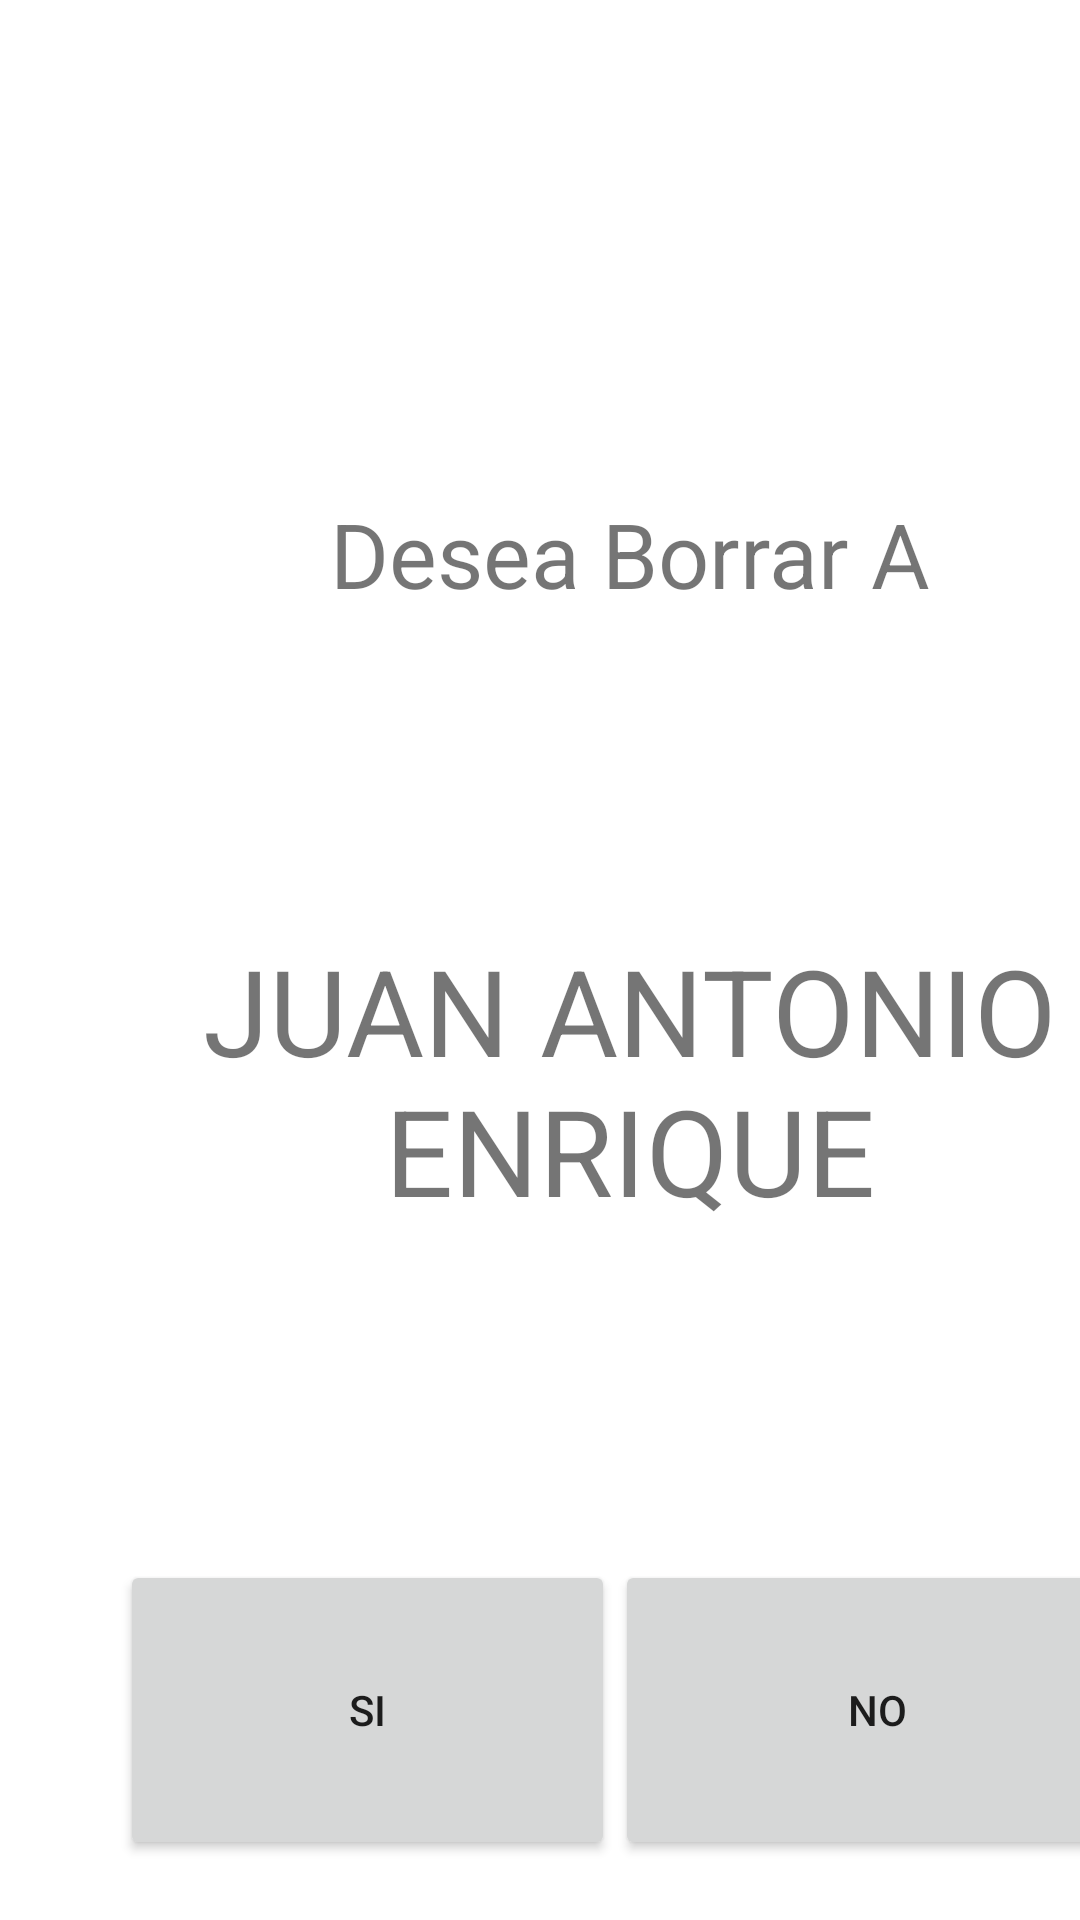

Here is an Android app screen rendered from its layout file. Give the layout XML and the strings, colors and styles it references.
<!-- AndroidManifest.xml: application theme Theme.MatChat -->
<!-- res/layout/activity_del_user.xml -->
<?xml version="1.0" encoding="utf-8"?>
<androidx.constraintlayout.widget.ConstraintLayout xmlns:android="http://schemas.android.com/apk/res/android"
    xmlns:app="http://schemas.android.com/apk/res-auto"
    xmlns:tools="http://schemas.android.com/tools"
    android:layout_width="match_parent"
    android:layout_height="match_parent"
    tools:context=".DelUser">

    <androidx.constraintlayout.widget.Guideline
        android:id="@+id/guideline21"
        android:layout_width="wrap_content"
        android:layout_height="wrap_content"
        android:orientation="horizontal"
        app:layout_constraintGuide_begin="145dp" />

    <androidx.constraintlayout.widget.Guideline
        android:id="@+id/guideline22"
        android:layout_width="wrap_content"
        android:layout_height="wrap_content"
        android:orientation="horizontal"
        app:layout_constraintGuide_begin="224dp" />

    <androidx.constraintlayout.widget.Guideline
        android:id="@+id/guideline23"
        android:layout_width="wrap_content"
        android:layout_height="wrap_content"
        android:orientation="vertical"
        app:layout_constraintGuide_begin="40dp" />

    <androidx.constraintlayout.widget.Guideline
        android:id="@+id/guideline24"
        android:layout_width="wrap_content"
        android:layout_height="wrap_content"
        android:orientation="vertical"
        app:layout_constraintGuide_begin="380dp" />

    <TextView
        android:id="@+id/textView2"
        android:layout_width="0dp"
        android:layout_height="0dp"
        android:gravity="center"
        android:text="Desea Borrar A"
        android:textSize="30dp"
        app:layout_constraintBottom_toTopOf="@+id/guideline22"
        app:layout_constraintEnd_toStartOf="@+id/guideline24"
        app:layout_constraintHorizontal_bias="0.0"
        app:layout_constraintStart_toStartOf="@+id/guideline23"
        app:layout_constraintTop_toTopOf="@+id/guideline21"
        app:layout_constraintVertical_bias="1.0" />

    <androidx.constraintlayout.widget.Guideline
        android:id="@+id/guideline25"
        android:layout_width="wrap_content"
        android:layout_height="wrap_content"
        android:orientation="horizontal"
        app:layout_constraintGuide_begin="300dp" />

    <androidx.constraintlayout.widget.Guideline
        android:id="@+id/guideline26"
        android:layout_width="wrap_content"
        android:layout_height="wrap_content"
        android:orientation="horizontal"
        app:layout_constraintGuide_begin="420dp" />

    <TextView
        android:id="@+id/DUtV"
        android:layout_width="0dp"
        android:layout_height="0dp"
        android:gravity="center"
        android:text="JUAN ANTONIO ENRIQUE"
        android:textSize="40dp"
        app:layout_constraintBottom_toTopOf="@+id/guideline26"
        app:layout_constraintEnd_toStartOf="@+id/guideline24"
        app:layout_constraintStart_toStartOf="@+id/guideline23"
        app:layout_constraintTop_toTopOf="@+id/guideline25" />

    <androidx.constraintlayout.widget.Guideline
        android:id="@+id/guideline27"
        android:layout_width="wrap_content"
        android:layout_height="wrap_content"
        android:orientation="vertical"
        app:layout_constraintGuide_begin="205dp" />

    <androidx.constraintlayout.widget.Guideline
        android:id="@+id/guideline28"
        android:layout_width="wrap_content"
        android:layout_height="wrap_content"
        android:orientation="horizontal"
        app:layout_constraintGuide_begin="520dp" />

    <androidx.constraintlayout.widget.Guideline
        android:id="@+id/guideline29"
        android:layout_width="wrap_content"
        android:layout_height="wrap_content"
        android:orientation="horizontal"
        app:layout_constraintGuide_begin="620dp" />

    <Button
        android:id="@+id/DUbtYes"
        android:layout_width="0dp"
        android:layout_height="0dp"
        android:text="Si"
        app:layout_constraintBottom_toTopOf="@+id/guideline29"
        app:layout_constraintEnd_toStartOf="@+id/guideline27"
        app:layout_constraintStart_toStartOf="@+id/guideline23"
        app:layout_constraintTop_toTopOf="@+id/guideline28" />

    <Button
        android:id="@+id/DUbtNo"
        android:layout_width="0dp"
        android:layout_height="0dp"
        android:text="No"
        app:layout_constraintBottom_toTopOf="@+id/guideline29"
        app:layout_constraintEnd_toStartOf="@+id/guideline24"
        app:layout_constraintStart_toStartOf="@+id/guideline27"
        app:layout_constraintTop_toTopOf="@+id/guideline28" />

</androidx.constraintlayout.widget.ConstraintLayout>
<!-- resources referenced by this layout -->
<resources>
  <style name="Theme.MatChat" parent="Theme.MaterialComponents.DayNight.DarkActionBar">
          
          <item name="colorPrimary">@color/purple_500</item>
          <item name="colorPrimaryVariant">@color/purple_700</item>
          <item name="colorOnPrimary">@color/white</item>
          
          <item name="colorSecondary">@color/teal_200</item>
          <item name="colorSecondaryVariant">@color/teal_700</item>
          <item name="colorOnSecondary">@color/black</item>
          
          <item name="android:statusBarColor" tools:targetApi="l">?attr/colorPrimaryVariant</item>
          
      </style>
  <color name="purple_500">#FF6200EE</color>
  <color name="purple_700">#FF3700B3</color>
  <color name="white">#FFFFFFFF</color>
  <color name="teal_200">#FF03DAC5</color>
  <color name="teal_700">#FF018786</color>
  <color name="black">#FF000000</color>
</resources>
